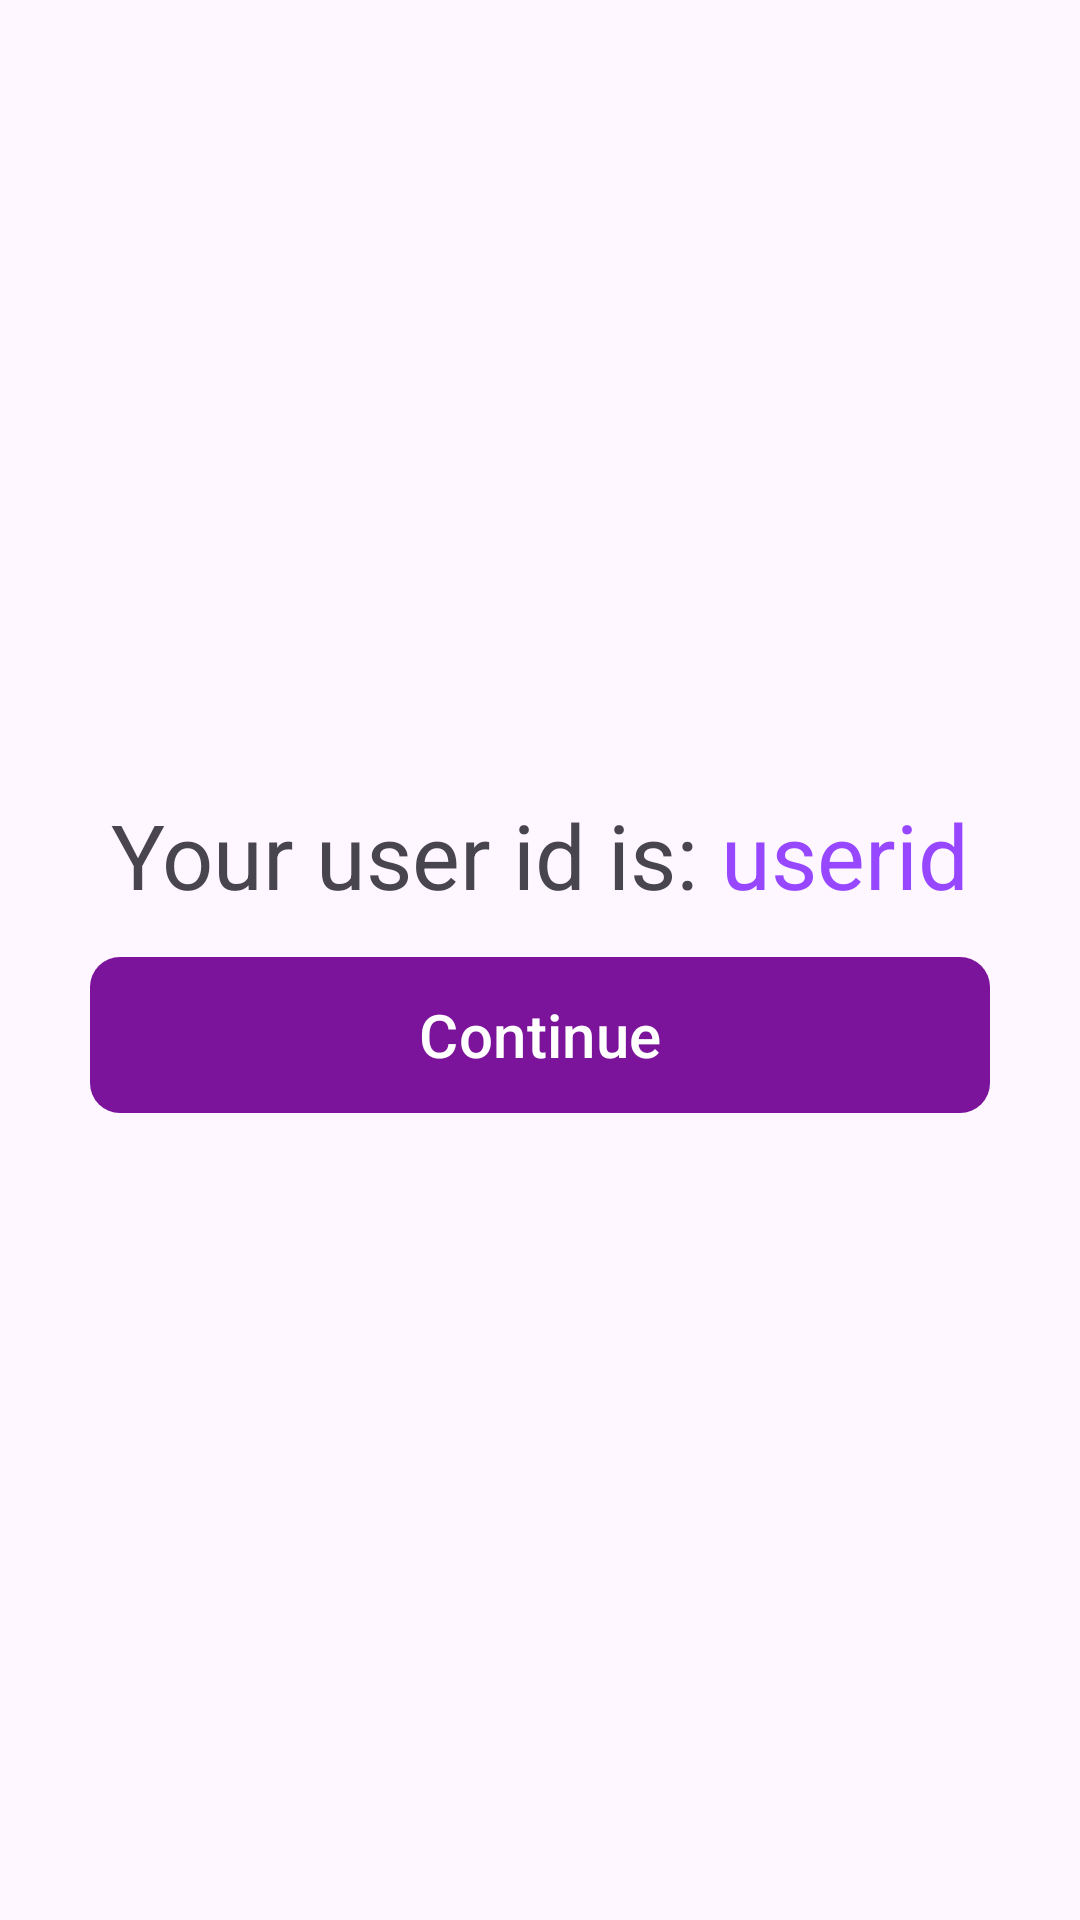

Android layout source for this screen:
<!-- AndroidManifest.xml: application theme Theme.FreeLunch -->
<!-- res/layout/activity_enter_user_id.xml -->
<?xml version="1.0" encoding="utf-8"?>
<LinearLayout xmlns:android="http://schemas.android.com/apk/res/android"
    xmlns:app="http://schemas.android.com/apk/res-auto"
    xmlns:tools="http://schemas.android.com/tools"
    android:layout_width="match_parent"
    android:layout_height="match_parent"
    android:orientation="vertical"
    android:gravity="center"
    tools:context=".EnterUserIdActivity">

    <LinearLayout
        android:layout_width="wrap_content"
        android:layout_height="wrap_content"
        android:orientation="horizontal">

        <TextView
            android:layout_width="wrap_content"
            android:layout_height="wrap_content"
            android:textSize="30sp"

            android:text="Your user id is: "/>
        <TextView
            android:layout_width="wrap_content"
            android:layout_height="wrap_content"
            android:text="userid"
            android:id="@+id/txtUserid"
            android:textColor="#9747FF"
            android:textSize="30sp" />

    </LinearLayout>


    
    <com.google.android.material.button.MaterialButton
        android:layout_width="300dp"
        android:layout_height="60dp"
        android:id="@+id/btn_continuetoprofile"
        app:cornerRadius="10dp"
        android:text="Continue"
        android:textSize="20sp"
        android:layout_marginTop="10dp"
        app:backgroundTint="#7C149B"/>

</LinearLayout>
<!-- resources referenced by this layout -->
<resources>
  <!-- drawable otp_custom (drawable) -->
  <?xml version="1.0" encoding="utf-8"?>
  <shape xmlns:android="http://schemas.android.com/apk/res/android">
  
      <corners android:radius="10dp"/>
      <stroke android:color="#87748C" android:width="1dp"/>
  
  </shape>
  <style name="Theme.FreeLunch" parent="Base.Theme.FreeLunch" />
  <style name="Base.Theme.FreeLunch" parent="Theme.Material3.DayNight.NoActionBar">
          
          
      </style>
</resources>
